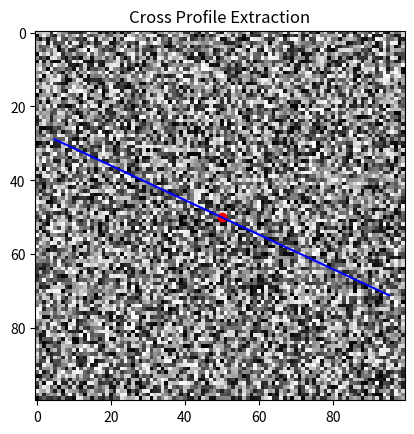

Write Python code to recreate this figure.

import numpy as np
import matplotlib.pyplot as plt

def extract_cross_profile(array, center, angle_degrees, length):
    # Convert angle to radians
    angle_radians = np.radians(angle_degrees)

    # Create the line coordinates based on the angle
    x_offset = np.cos(angle_radians)
    y_offset = np.sin(angle_radians)

    # Calculate the coordinates of the cross profile
    x_coords = []
    y_coords = []

    for i in range(-length, length + 1):
        x = int(center[0] + i * x_offset)
        y = int(center[1] + i * y_offset)
        if 0 <= x < array.shape[0] and 0 <= y < array.shape[1]:
            x_coords.append(x)
            y_coords.append(y)

    # Extract the values along the diagonal line
    cross_profile = array[x_coords, y_coords]

    return cross_profile

# Example usage
array = np.random.rand(100, 100)  # Create a 100x100 array
center_point = (50, 50)           # Center at (50, 50)
angle = 25                         # Angle in degrees
length = 50                        # Length of the cross profile

cross_profile = extract_cross_profile(array, center_point, angle, length)

# Optionally, visualize the original array and the cross profile
plt.imshow(array, cmap='gray')
plt.scatter(center_point[0], center_point[1], color='red')  # Marking the center
plt.plot([center_point[0] + (i * np.cos(np.radians(angle))) for i in range(-length, length + 1)],
         [center_point[1] + (i * np.sin(np.radians(angle))) for i in range(-length, length + 1)],
         color='blue')  # Visualizing the cross profile line
plt.title('Cross Profile Extraction')
plt.show()

print("Cross Profile:", cross_profile)
